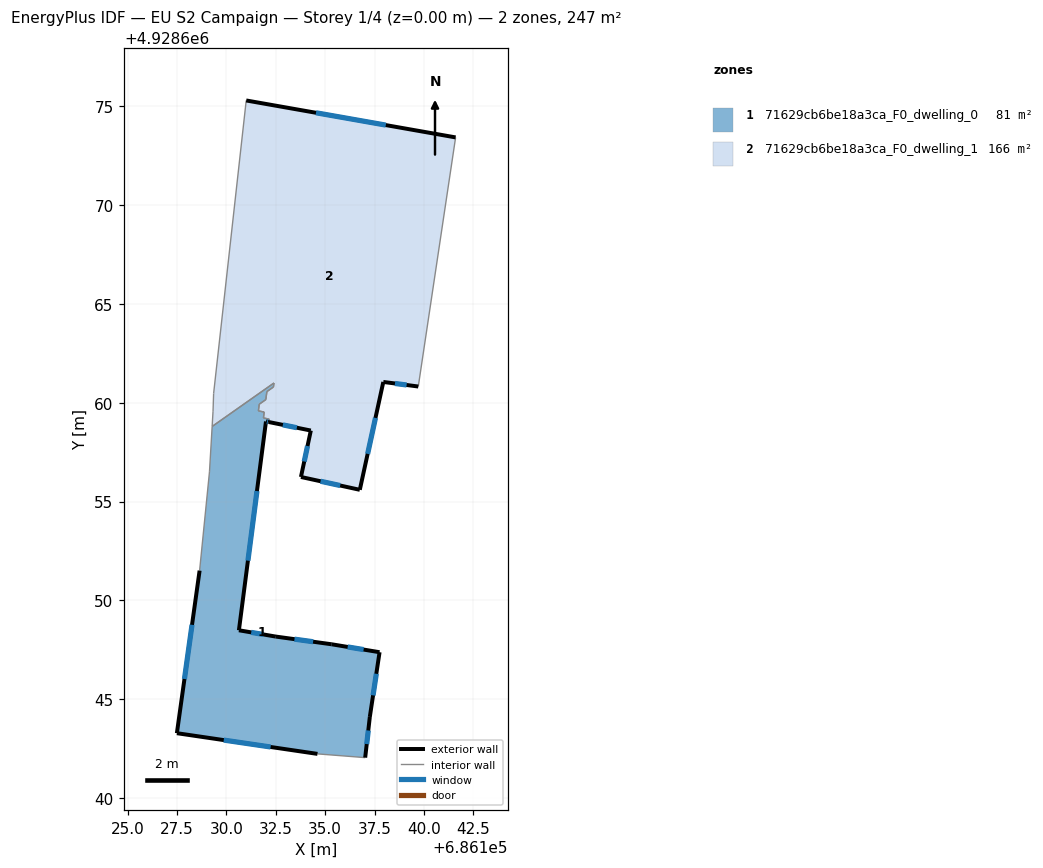
=== STOREY PLAN SPEC (per zone: floor XY polygon, exterior-wall plan segments, windows/doors) ===
zone 1: 71629cb6be18a3ca_F0_dwelling_0  (80.9 m²)
  floor: (686132.40, 4928661.00) (686132.38, 4928660.80) (686132.05, 4928660.57) (686131.99, 4928660.16) (686131.66, 4928659.93) (686131.62, 4928659.59) (686131.91, 4928659.53) (686131.87, 4928659.23) (686132.17, 4928659.17) (686132.15, 4928659.03) (686132.00, 4928659.05) (686130.63, 4928648.49) (686132.50, 4928648.17) (686135.33, 4928647.78) (686137.75, 4928647.37) (686137.26, 4928644.10) (686137.02, 4928642.04) (686134.61, 4928642.23) (686127.49, 4928643.28) (686128.64, 4928651.50) (686129.14, 4928656.50) (686129.28, 4928658.80)
  exterior wall: (686132.00, 4928659.05) – (686132.15, 4928659.03)  [0.2 m]
    window: (686132.05, 4928659.05) – (686132.10, 4928659.03)  [0.1 m²]
  exterior wall: (686130.63, 4928648.49) – (686132.00, 4928659.05)  [10.7 m]
    window: (686131.09, 4928652.01) – (686131.54, 4928655.53)  [3.6 m²]
  exterior wall: (686132.50, 4928648.17) – (686130.63, 4928648.49)  [1.9 m]
    window: (686131.88, 4928648.27) – (686131.25, 4928648.38)  [0.6 m²]
  exterior wall: (686135.33, 4928647.78) – (686132.50, 4928648.17)  [2.9 m]
    window: (686134.39, 4928647.90) – (686133.44, 4928648.04)  [1.0 m²]
  exterior wall: (686137.75, 4928647.37) – (686135.33, 4928647.78)  [2.5 m]
    window: (686136.94, 4928647.51) – (686136.14, 4928647.64)  [0.8 m²]
  exterior wall: (686137.26, 4928644.10) – (686137.75, 4928647.37)  [3.3 m]
    window: (686137.42, 4928645.19) – (686137.59, 4928646.28)  [1.1 m²]
  exterior wall: (686137.02, 4928642.04) – (686137.26, 4928644.10)  [2.1 m]
    window: (686137.10, 4928642.72) – (686137.18, 4928643.41)  [0.7 m²]
  exterior wall: (686127.49, 4928643.28) – (686134.61, 4928642.23)  [7.2 m]
    window: (686129.86, 4928642.93) – (686132.23, 4928642.58)  [2.4 m²]
  exterior wall: (686128.64, 4928651.50) – (686127.49, 4928643.28)  [8.3 m]
    window: (686128.26, 4928648.76) – (686127.87, 4928646.02)  [2.8 m²]
  interior walls: 13
zone 2: 71629cb6be18a3ca_F0_dwelling_1  (166.4 m²)
  floor: (686141.60, 4928673.43) (686139.71, 4928660.82) (686137.94, 4928661.05) (686136.75, 4928655.59) (686133.77, 4928656.25) (686134.27, 4928658.59) (686132.15, 4928659.03) (686132.17, 4928659.17) (686131.87, 4928659.23) (686131.91, 4928659.53) (686131.62, 4928659.59) (686131.66, 4928659.93) (686131.99, 4928660.16) (686132.05, 4928660.57) (686132.38, 4928660.80) (686132.40, 4928661.00) (686129.28, 4928658.80) (686129.32, 4928659.58) (686129.35, 4928660.47) (686131.00, 4928675.30)
  exterior wall: (686141.60, 4928673.43) – (686131.00, 4928675.30)  [10.8 m]
    window: (686138.07, 4928674.06) – (686134.53, 4928674.68)  [3.6 m²]
  exterior wall: (686137.94, 4928661.05) – (686139.71, 4928660.82)  [1.8 m]
    window: (686138.53, 4928660.98) – (686139.12, 4928660.90)  [0.6 m²]
  exterior wall: (686136.75, 4928655.59) – (686137.94, 4928661.05)  [5.6 m]
    window: (686137.15, 4928657.41) – (686137.54, 4928659.24)  [1.9 m²]
  exterior wall: (686133.77, 4928656.25) – (686136.75, 4928655.59)  [3.1 m]
    window: (686134.76, 4928656.03) – (686135.76, 4928655.81)  [1.0 m²]
  exterior wall: (686134.27, 4928658.59) – (686133.77, 4928656.25)  [2.4 m]
    window: (686134.10, 4928657.81) – (686133.94, 4928657.03)  [0.8 m²]
  exterior wall: (686132.15, 4928659.03) – (686134.27, 4928658.59)  [2.2 m]
    window: (686132.86, 4928658.88) – (686133.56, 4928658.74)  [0.7 m²]
  interior walls: 14

=== DERIVED (storey summary) ===
Building: EU S2 Campaign
Storey: 1 of 4  (floor level z = 0.00 m)
Storey gross floor area: 247.4 m²
Zones on this storey: 2
  - 71629cb6be18a3ca_F0_dwelling_0: floor 80.9 m²; exterior wall 38.9 m (116.7 m²); 9 window(s) 13.0 m²; WWR 11.1%
  - 71629cb6be18a3ca_F0_dwelling_1: floor 166.4 m²; exterior wall 25.8 m (77.3 m²); 6 window(s) 8.6 m²; WWR 11.1%
Zone adjacency (shared interzone walls):
  - 71629cb6be18a3ca_F0_dwelling_0 ↔ 71629cb6be18a3ca_F0_dwelling_1